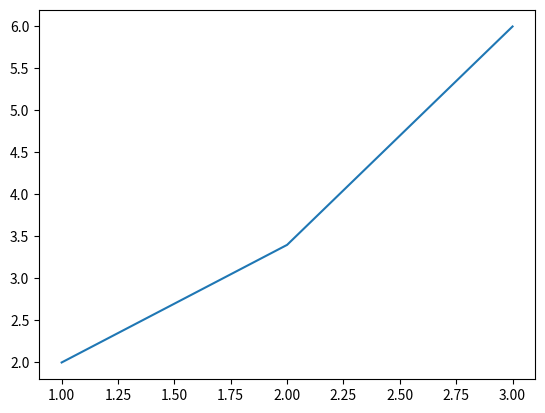

Write the Python code that produced this figure.
import numpy as np
import matplotlib.pyplot as plt

a = np.array([1, 2, 3])
b = np.array([2, 3.4, 6])

plt.plot(a, b)
plt.show()
# Check2
